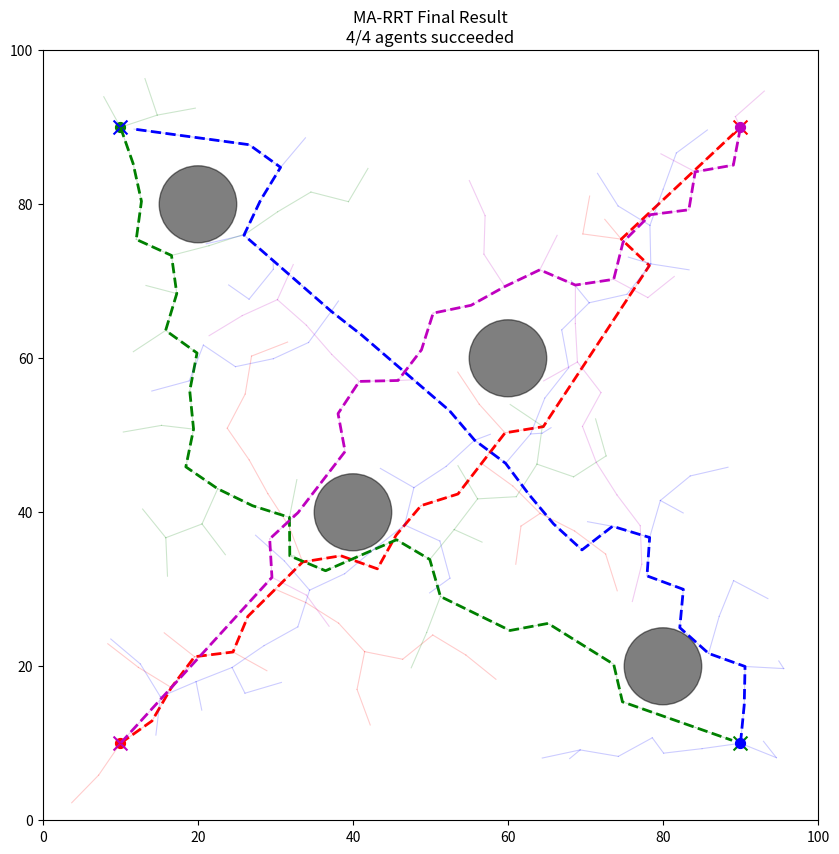

Write Python code to recreate this figure.
import numpy as np
import matplotlib.pyplot as plt
from scipy.spatial import KDTree
import time

# Environment Parameters
NUM_AGENTS = 4
MAP_SIZE = (100, 100)
START_POSITIONS = [(10, 10), (10, 90), (90, 10), (90, 90)]
GOAL_POSITIONS = [(90, 90), (90, 10), (10, 90), (10, 10)]
OBSTACLES = [(40, 40, 5), (60, 60, 5), (20, 80, 5), (80, 20, 5)]

# Algorithm Parameters
MAX_ITER = 5000
STEP_SIZE = 5
GOAL_RADIUS = 3
MIN_AGENT_DISTANCE = 4
INITIAL_GOAL_BIAS = 0.2
MAX_GOAL_BIAS = 0.5

# Visualization
COLORS = ['r', 'g', 'b', 'm']
VISUALIZE_EVERY = 25
PAUSE_TIME = 0.05


class Node:
    def __init__(self, position, parent=None):
        self.position = position
        self.parent = parent


def is_collision_free(point):
    for (ox, oy, rad) in OBSTACLES:
        if np.linalg.norm(np.array(point) - np.array((ox, oy))) < rad:
            return False
    return True


def is_path_collision_free(start, end):
    points = np.linspace(start, end, num=10)
    return all(is_collision_free(p) for p in points)


def is_agent_collision_free(positions):  # Corrected spelling here
    for i in range(len(positions)):
        for j in range(i + 1, len(positions)):
            if np.linalg.norm(np.array(positions[i]) - np.array(positions[j])) < MIN_AGENT_DISTANCE:
                return False
    return True


def random_point(i, bias):
    if np.random.random() < bias:
        return GOAL_POSITIONS[i]
    return (np.random.uniform(0, MAP_SIZE[0]), np.random.uniform(0, MAP_SIZE[1]))


def nearest_node(tree, point):
    positions = [node.position for node in tree]
    kdtree = KDTree(positions)
    _, idx = kdtree.query(point)
    return tree[idx]


def steer(from_point, to_point, step_size):
    direction = np.array(to_point) - np.array(from_point)
    distance = np.linalg.norm(direction)
    if distance <= step_size:
        return to_point
    return tuple(np.array(from_point) + (direction / distance) * step_size)


def reconstruct_path(tree, goal):
    path = []
    node = nearest_node(tree, goal)
    while node:
        path.append(node.position)
        node = node.parent
    return path[::-1]


def init_visualization():
    plt.figure(figsize=(10, 10))
    plt.xlim(0, MAP_SIZE[0])
    plt.ylim(0, MAP_SIZE[1])
    for (ox, oy, rad) in OBSTACLES:
        plt.gca().add_patch(plt.Circle((ox, oy), rad, color='k', alpha=0.5))
    for i in range(NUM_AGENTS):
        plt.scatter(*START_POSITIONS[i], color=COLORS[i], marker='o', s=100, label=f'Agent {i} Start')
        plt.scatter(*GOAL_POSITIONS[i], color=COLORS[i], marker='x', s=100, label=f'Agent {i} Goal')
    plt.legend()
    plt.title("MA-RRT Initial Setup")
    plt.draw()
    plt.pause(1)


def update_visualization(trees, iteration, goals_reached):
    plt.clf()
    plt.xlim(0, MAP_SIZE[0])
    plt.ylim(0, MAP_SIZE[1])
    plt.title(f"Iteration: {iteration} | Goals Reached: {sum(goals_reached)}/{NUM_AGENTS}")

    for (ox, oy, rad) in OBSTACLES:
        plt.gca().add_patch(plt.Circle((ox, oy), rad, color='k', alpha=0.5))

    for i in range(NUM_AGENTS):
        for node in trees[i]:
            if node.parent:
                plt.plot([node.position[0], node.parent.position[0]],
                         [node.position[1], node.parent.position[1]],
                         color=COLORS[i], alpha=0.2, linewidth=0.8)

        path = reconstruct_path(trees[i], GOAL_POSITIONS[i])
        if len(path) > 1:
            plt.plot(*zip(*path), color=COLORS[i], linewidth=2,
                     linestyle='--' if goals_reached[i] else '-')

        if not goals_reached[i]:
            last_pos = trees[i][-1].position
            plt.scatter(*last_pos, color=COLORS[i], s=50, edgecolors='k')
            plt.text(last_pos[0], last_pos[1], str(i), color='white',
                     ha='center', va='center', fontsize=8,
                     bbox=dict(facecolor=COLORS[i], alpha=0.7, boxstyle='circle'))

    for i in range(NUM_AGENTS):
        plt.scatter(*START_POSITIONS[i], color=COLORS[i], marker='o', s=50)
        plt.scatter(*GOAL_POSITIONS[i], color=COLORS[i], marker='x', s=100)

    plt.draw()
    plt.pause(PAUSE_TIME)


def ma_rrt_parallel_optimized():
    trees = [[Node(start)] for start in START_POSITIONS]
    goals_reached = [False] * NUM_AGENTS
    init_visualization()

    for iteration in range(MAX_ITER):
        current_bias = min(INITIAL_GOAL_BIAS * (1 + iteration / 300), MAX_GOAL_BIAS)
        agent_order = np.random.permutation(NUM_AGENTS)
        new_positions = [None] * NUM_AGENTS

        for i in agent_order:
            if goals_reached[i]:
                continue

            rand_point = random_point(i, current_bias)
            nearest = nearest_node(trees[i], rand_point)
            new_point = steer(nearest.position, rand_point, STEP_SIZE)

            if is_path_collision_free(nearest.position, new_point):
                temp_positions = new_positions.copy()
                temp_positions[i] = new_point

                all_positions = []
                for j in range(NUM_AGENTS):
                    if temp_positions[j] is not None:
                        all_positions.append(temp_positions[j])
                    elif goals_reached[j]:
                        all_positions.append(GOAL_POSITIONS[j])
                    else:
                        all_positions.append(trees[j][-1].position)

                if is_agent_collision_free(all_positions):  # Now using correctly spelled function
                    new_positions[i] = new_point

        for i in range(NUM_AGENTS):
            if new_positions[i] is not None:
                trees[i].append(Node(new_positions[i], nearest_node(trees[i], new_positions[i])))

                if np.linalg.norm(np.array(new_positions[i]) - np.array(GOAL_POSITIONS[i])) < GOAL_RADIUS:
                    goals_reached[i] = True
                    print(f"Agent {i} reached goal at iteration {iteration}")

        if iteration % VISUALIZE_EVERY == 0 or all(goals_reached):
            update_visualization(trees, iteration, goals_reached)
            if all(goals_reached):
                break

    print("\n=== Final Results ===")
    for i in range(NUM_AGENTS):
        status = "SUCCESS" if goals_reached[i] else "FAILED"
        print(f"Agent {i}: {status} (Path length: {len(trees[i])})")

    plt.title(f"MA-RRT Final Result\n{sum(goals_reached)}/{NUM_AGENTS} agents succeeded")
    plt.show()
    return trees


# Run the optimized algorithm
final_trees = ma_rrt_parallel_optimized()
